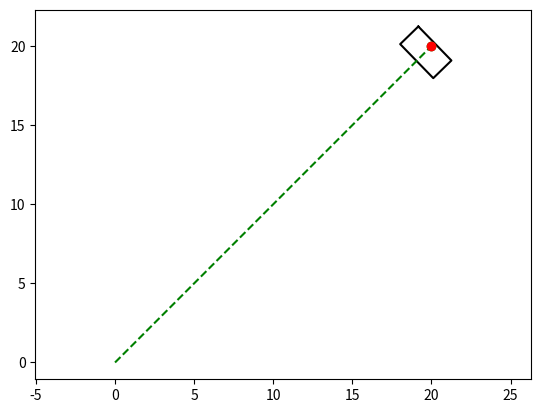

Write the Python code that produced this figure.
import math
import numpy as np
import matplotlib.pyplot as plt

# Define system parameters
L = 3  # length of the car
MAX_STEER = math.pi / 3  # max steering angle
MAX_SPEED = 2  # max speed in m/s

def simulate(initial_state, desired_state):
    # Define the trajectory
    dt = 0.1  # time step
    # Calculate the number of timesteps based on the distance between the initial and desired states and the maximum speed
    timesteps = int(np.ceil(np.linalg.norm(desired_state[:2] - initial_state[:2]) / MAX_SPEED / dt))
    # Generate arrays of x, y, and theta values for each timestep along the trajectory
    xs = np.linspace(initial_state[0], desired_state[0], timesteps)
    ys = np.linspace(initial_state[1], desired_state[1], timesteps)
    thetas = np.linspace(initial_state[2], desired_state[2], timesteps)

    # Initialize the state to the initial state
    state = initial_state.copy()

    # Simulate the system
    for i in range(timesteps):
        # Compute the control inputs for the current timestep
        delta = compute_steering_control(state, xs[i], ys[i], thetas[i])  # steering angle
        v = MAX_SPEED  # constant speed

        # Update the state using the control inputs and time step
        state = update_state(state, v, delta, dt)

        # Plot the state of the car and the trajectory so far
        plt.cla()  # clear the previous plot
        plot_car(state)  # plot the car
        plt.plot(xs[:i+1], ys[:i+1], 'g--')  # plot the trajectory so far
        plt.plot(xs[i], ys[i], 'go')  # plot the current position of the car on the trajectory
        plt.plot(desired_state[0], desired_state[1], 'ro')  # plot the desired state as a red dot
        plt.axis('equal')  # make the x and y axis scale equal
        plt.pause(0.001)  # pause for a short time to allow the plot to update

    # Show the final plot
    plt.show()

def update_state(state, v, delta, dt):
    # Extract the x, y, and theta values from the state array
    x, y, theta = state
    # Update the x and y positions using the current velocity and steering angle
    x = x + v * math.cos(theta) * dt
    y = y + v * math.sin(theta) * dt
    # Update the theta value using the current velocity, steering angle, and car length
    theta = theta + v / L * math.tan(delta) * dt
    # Combine the updated values into a new state array and return it
    return np.array([x, y, theta])

def compute_steering_control(state, xd, yd, thetad):
    # Extract the x, y, and theta values from the state array
    x, y, theta = state
    # Calculate the desired steering angle to reach the desired state
    beta = math.atan2(yd - y, xd - x)
    delta = beta - theta
    # Limit the steering angle to the maximum allowed value
    delta = max(-MAX_STEER, min(delta, MAX_STEER))
    # Return the computed steering angle
    return delta

def plot_car(state):
    # Extract the x, y,
    x, y, theta = state
    outline = np.array([[-1.5, 1.5, 1.5, -1.5, -1.5],
                        [0.8, 0.8, -0.8, -0.8, 0.8]])
    R = np.array([[math.cos(theta), math.sin(theta)],
                  [-math.sin(theta), math.cos(theta)]])
    outline = np.dot(R, outline)
    outline[0, :] += x
    outline[1, :] += y
    plt.plot(outline[0, :], outline[1, :], 'k')

# Define the initial and desired states
initial_state = np.array([0, 0, 0])
desired_state = np.array([20, 20, math.pi/4])

# Simulate the system
simulate(initial_state, desired_state)

